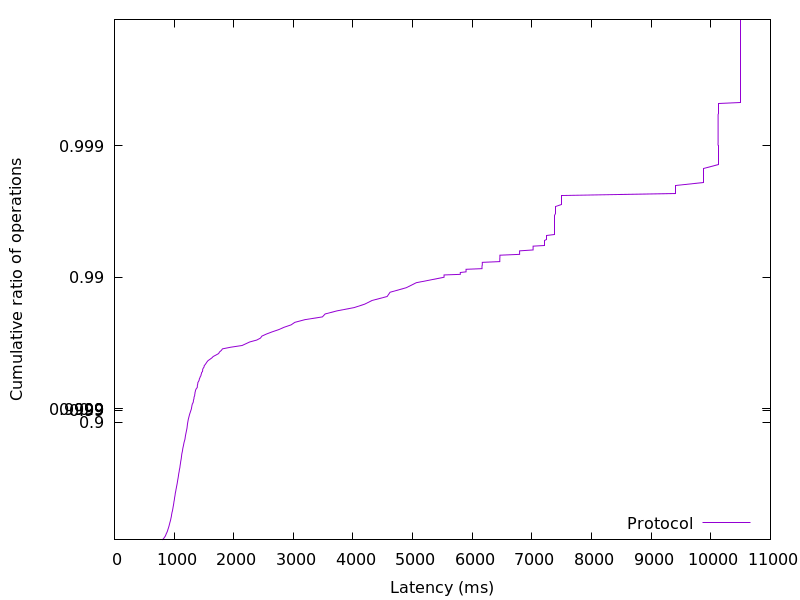

The table this chart was drawn from, first rows:
799.12192, 0.01
810.4, 0.02
822.6, 0.03
828.3, 0.04
837, 0.05
842.7, 0.06
850.8, 0.07
855, 0.08
860.6, 0.09
864.5, 0.1
867.9, 0.11
873.9, 0.12
879, 0.13
883.6, 0.14
887.6, 0.15
891.9, 0.16
894.6, 0.17
898.4, 0.18
902.2, 0.19
907, 0.2
910, 0.21
913.5, 0.22
917.5, 0.23
919.9, 0.24
923.6, 0.25
926.8, 0.26
929.6, 0.27
933.9, 0.28
937, 0.29
940.9, 0.3
944.1, 0.31
946.8, 0.32
949.8, 0.33
953.5, 0.34
955.7, 0.35
957.6, 0.36
960.2, 0.37
963.1, 0.38
966.2, 0.39
970.9, 0.4
974.2, 0.41
977, 0.42
979.8, 0.43
983, 0.44
986.2, 0.45
989.4, 0.46
991.6, 0.47
994.8, 0.48
997, 0.49
1001, 0.5
1004, 0.51
1007, 0.52
1009, 0.53
1013, 0.54
1017, 0.55
1020, 0.56
1024, 0.57
1029, 0.58
1032, 0.59
1037, 0.6
1041, 0.61
... 298 more rows
